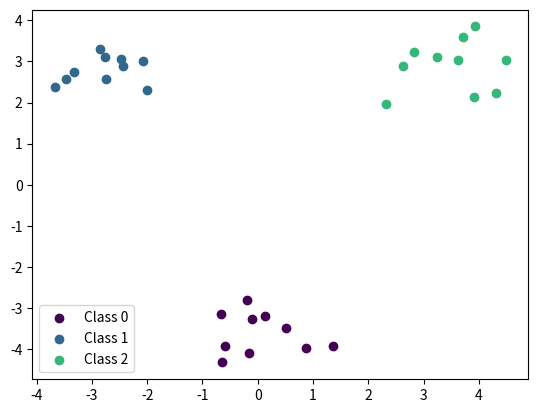
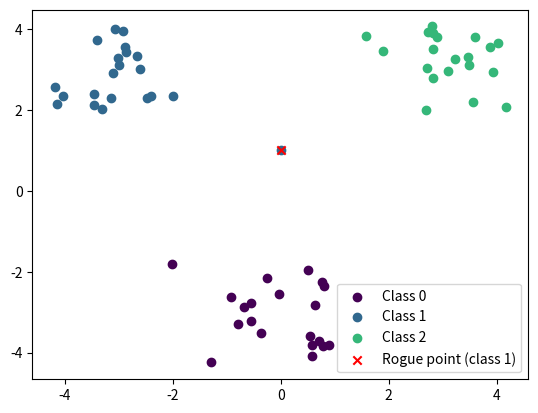
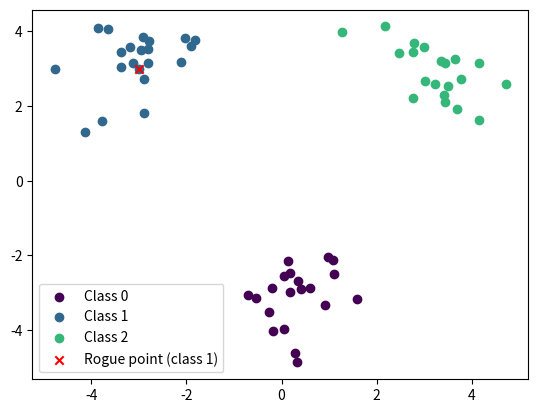
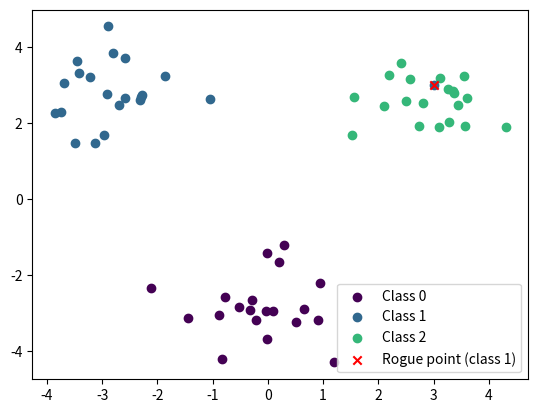
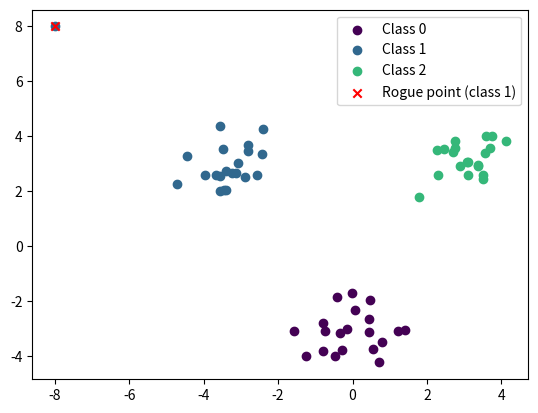
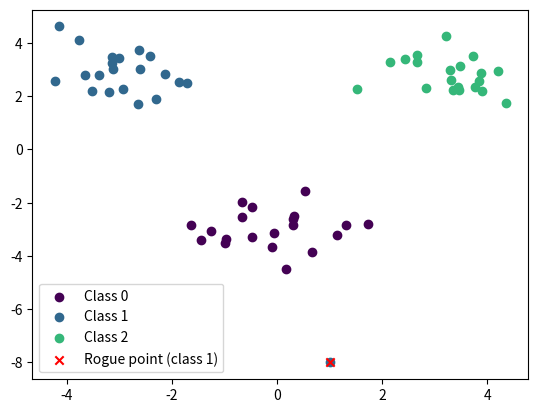

Source code (Python) for these figures, in order:
# %%
import numpy as np
from matplotlib import pyplot as plt

def generate_data(centroids: np.ndarray = None, stds: np.ndarray = None, sizes: np.ndarray = None, rogue_point: tuple = None):
    # Make three cluster centroids
    if centroids is None:
        centroids = np.random.randn(3, 2) * 5  # Spread centroids further apart
    # Make three cluster standard deviations
    if stds is None:
        stds = np.abs(np.random.randn(3, 2)) * 0.5 + 0.5  # Ensure positive std values
    # Make three cluster sizes
    if sizes is None:
        sizes = np.random.randint(100, 1000, 3)

    # Generate points from each cluster
    X = []
    y = []
    
    for i in range(3):
        cluster_points = np.random.randn(sizes[i], 2) * stds[i] + centroids[i]
        X.append(cluster_points)
        y.append(np.ones(sizes[i], dtype=int) * i)  # Assign class label i to all points in cluster i

    # Concatenate points and labels
    X = np.concatenate(X)
    y = np.concatenate(y)

    if rogue_point is not None:
        # Unpack the rogue point tuple containing both X and y

        rogue_X, rogue_y = rogue_point
        rogue_X = np.array([rogue_X])
        X = np.concatenate([X, rogue_X])
        y = np.concatenate([y, rogue_y])

        rogue_point_idx = len(X) - 1

        return X, y, rogue_point_idx
    
    return X, y, None


def plot_data(X, y, rogue_point_idx=None):
    # nicer colors
    color_map = plt.colormaps['viridis']
    colors = [color_map(i/3) for i in range(3)]  # Create 3 evenly spaced colors
    num_classes = np.unique(y).size

    for class_idx in range(num_classes):
        plt.scatter(X[y == class_idx, 0], X[y == class_idx, 1], color=colors[class_idx], label=f'Class {class_idx}')
    
    if rogue_point_idx is not None:
        plt.scatter(X[rogue_point_idx, 0], X[rogue_point_idx, 1], c='red', marker='x', label=f'Rogue point (class {y[rogue_point_idx]})')
    
    plt.legend()
    return plt

def save_data(X, y, rogue_point_idx, filename=None):
    if filename is None:
        filename = "data.npz"
    np.savez(filename, X=X, y=y, rogue_point_idx=rogue_point_idx)

def save_fig(plot, filename, folder):
    """Save both to png and pdf"""
    plot.savefig(os.path.join(folder, filename + '.png'))
    plot.savefig(os.path.join(folder, filename + '.pdf'))

# %% 
if __name__ == "__main__":
    import os
    # hardcode centroids, stds, sizes
    centroids = np.array([[0, -3], [-3, 3], [3, 3]])
    stds = np.array([[0.7, 0.7], [0.7, 0.7], [0.7, 0.7]])
    sizes = np.array([20, 20, 20])
    validation_sizes = np.array([10, 10, 10])

    data_folder = 'exp2_rogue_one/data'
    data_plots_folder = os.path.join(data_folder, 'plots')
    os.makedirs(data_plots_folder, exist_ok=True)

    X_val, y_val, _ = generate_data(centroids, stds, validation_sizes)
    save_data(X_val, y_val, None, os.path.join(data_folder, 'validation_data.npz'))
    save_fig(plot_data(X_val, y_val), 'validation_data', data_plots_folder)
    plt.close()

    # %%
    # 1. Rogue point with same distance to all centroids
    rogue_point = (np.mean(centroids, axis=0), np.array([1]))
    X, y, rogue_point_idx = generate_data(centroids, stds, sizes, rogue_point=rogue_point)
    plot = plot_data(X,y, rogue_point_idx)
    save_data(X, y, rogue_point_idx, os.path.join(data_folder, 'data_1.npz'))
    save_fig(plot, 'data_1', data_plots_folder)
    # clear plot 
    plt.close()

    # %%
    # 2. Rogue point with same centroid as the class with 
    rogue_point = (centroids[1], np.array([1]))
    X, y, rogue_point_idx = generate_data(centroids, stds, sizes, rogue_point=rogue_point)
    plot = plot_data(X,y, rogue_point_idx)
    save_data(X, y, rogue_point_idx, os.path.join(data_folder, 'data_2.npz'))
    save_fig(plot, 'data_2', data_plots_folder)
    plt.close()


    # %% 
    # 3. Rogue point with same centroid as the class with a different label
    rogue_point = (centroids[2], np.array([1]))
    X, y, rogue_point_idx = generate_data(centroids, stds, sizes, rogue_point=rogue_point)
    plot = plot_data(X,y, rogue_point_idx)
    save_data(X, y, rogue_point_idx, os.path.join(data_folder, 'data_3.npz'))
    save_fig(plot, 'data_3', data_plots_folder)
    plt.close()

    # %%
    # 4. Rogue point far away from its centroid, but probably in the same decision boundary
    rogue_point = (np.array([-8, 8]), np.array([1]))
    X, y, rogue_point_idx = generate_data(centroids, stds, sizes, rogue_point=rogue_point)
    plot = plot_data(X,y, rogue_point_idx)
    save_data(X, y, rogue_point_idx, os.path.join(data_folder, 'data_4.npz'))
    save_fig(plot, 'data_4', data_plots_folder)
    plt.close()


    # %%
    # 5. Rogue point far away from its centroid, but probably in the same decision boundary
    rogue_point = (np.array([1, -8]), np.array([1]))
    X, y, rogue_point_idx = generate_data(centroids, stds, sizes, rogue_point=rogue_point)
    plot = plot_data(X,y, rogue_point_idx)
    save_data(X, y, rogue_point_idx, os.path.join(data_folder, 'data_5.npz'))
    save_fig(plot, 'data_5', data_plots_folder)
    plt.close()


    
